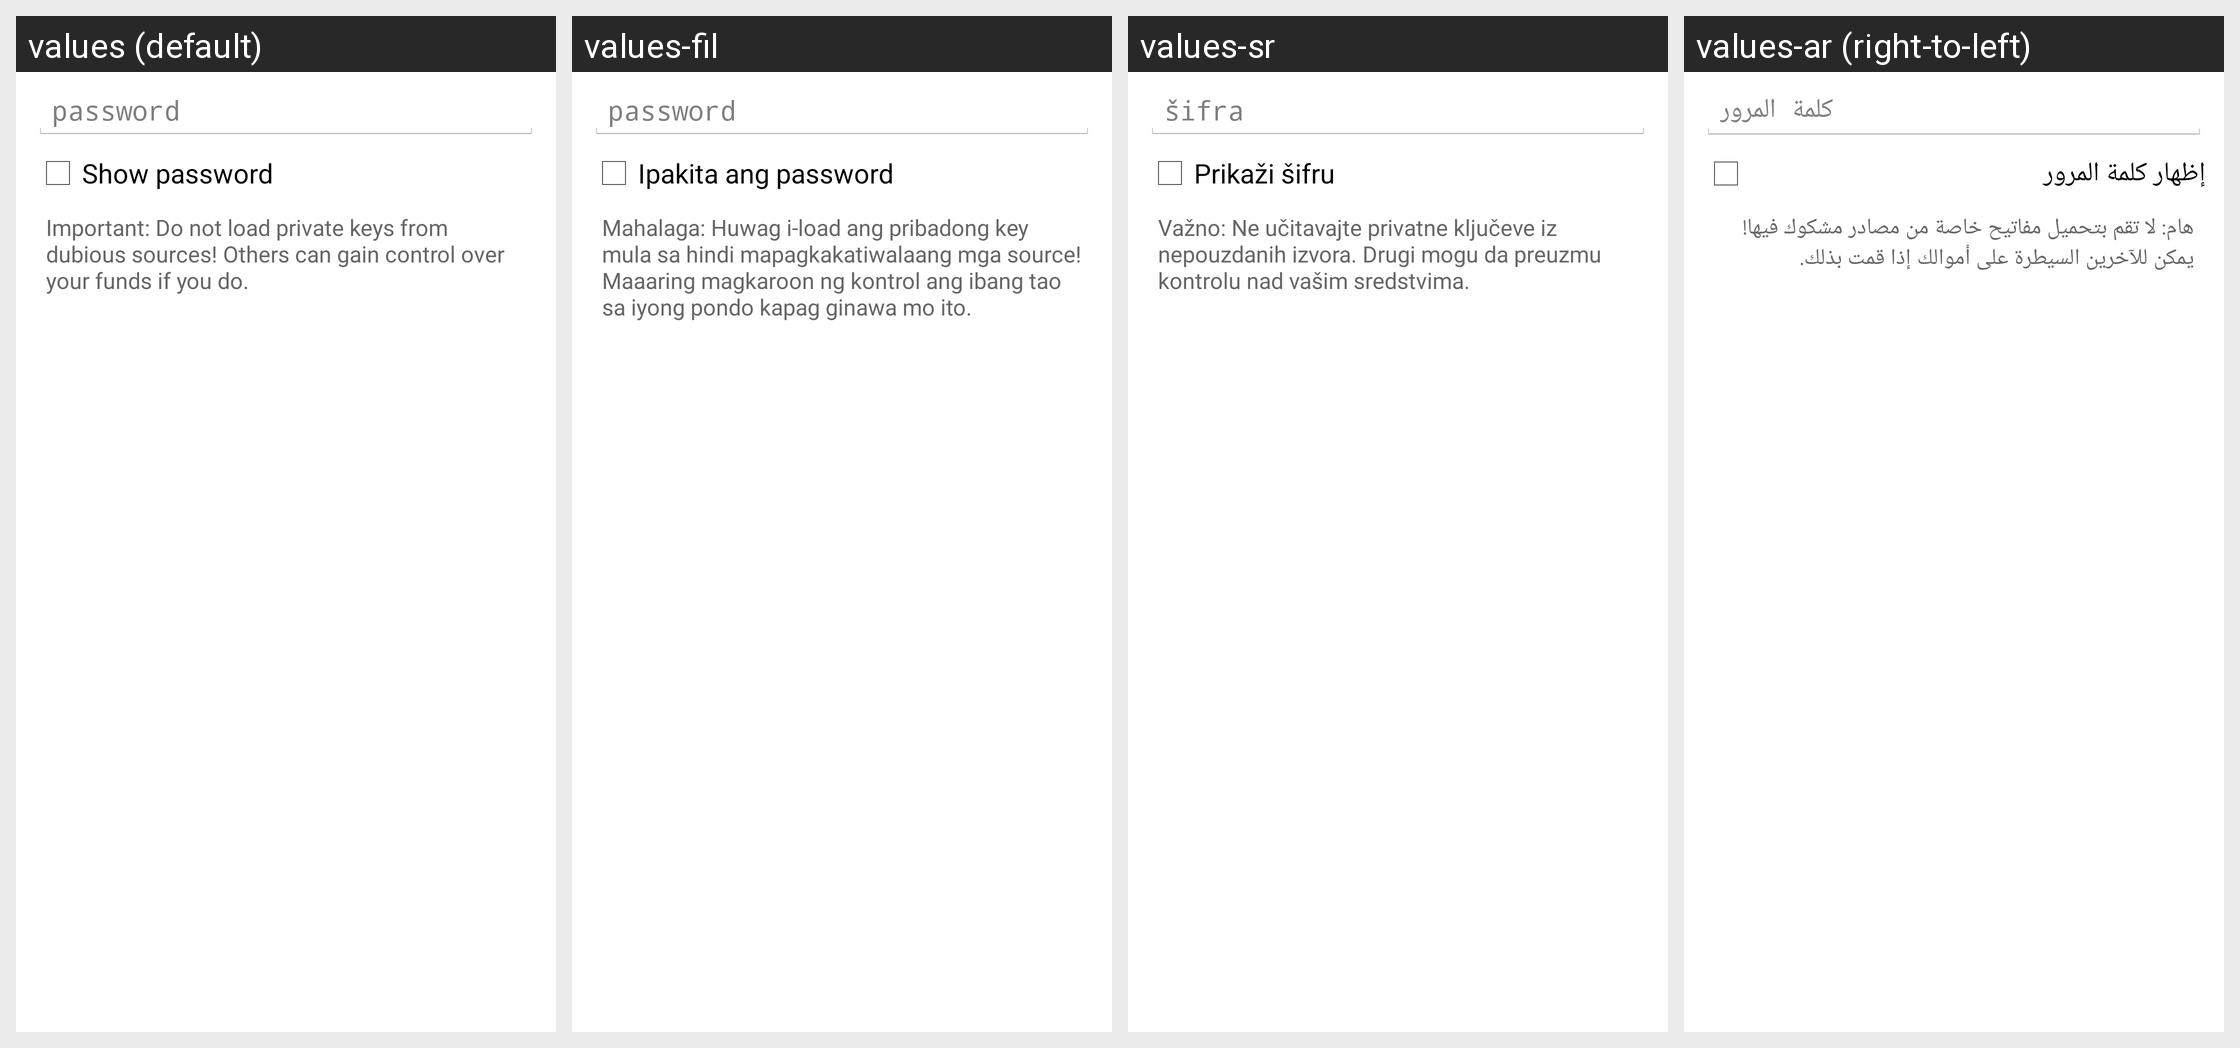

Locale-by-locale string values for the Android screen shown in this grid:
Android screen res/layout/import_keys_from_content_dialog.xml rendered under 4 locales, left to right: values (default), values-fil, values-sr, values-ar (right-to-left). Device: Nexus 5 (rendered at 1080×1920; each locale shown at half size, 540×960, under a caption strip naming it); theme My.Theme.
Other locales in the repository, not shown: values-bg, values-ca, values-cs, values-da, values-de, values-el, values-eo, values-es, values-fa, values-fi, values-fr, values-hr, values-hu, values-id, values-it, values-iw, values-ja, values-ko, values-mk, values-nb, values-nl, values-pl, values-pt, values-pt-rBR, values-ro, values-ru, values-sk, values-sl, values-sq, values-sv, values-sw, values-th, values-tr, values-uk, values-vi, values-zh, values-zh-rTW.
Strings drawn on this screen, with the default value and each locale's value (text and hints the layout hard-codes, and strings that could not be matched under every locale, appear in the picture but are not listed):

import_export_keys_dialog_password
  values: password
  values-fil: password
  values-sr: šifra
  values-ar: كلمة المرور

import_export_keys_dialog_show
  values: Show password
  values-fil: Ipakita ang password
  values-sr: Prikaži šifru
  values-ar: إظهار كلمة المرور

import_keys_dialog_warning
  values: Important: Do not load private keys from dubious sources! Others can gain control over your funds if you do.
  values-fil: Mahalaga: Huwag i-load ang pribadong key mula sa hindi mapagkakatiwalaang mga source! Maaaring magkaroon ng kontrol ang ibang tao sa iyong pondo kapag ginawa mo ito.
  values-sr: Važno: Ne učitavajte privatne ključeve iz nepouzdanih izvora. Drugi mogu da preuzmu kontrolu nad vašim sredstvima.
  values-ar: هام: لا تقم بتحميل مفاتيح خاصة من مصادر مشكوك فيها! يمكن للآخرين السيطرة على أموالك إذا قمت بذلك.
